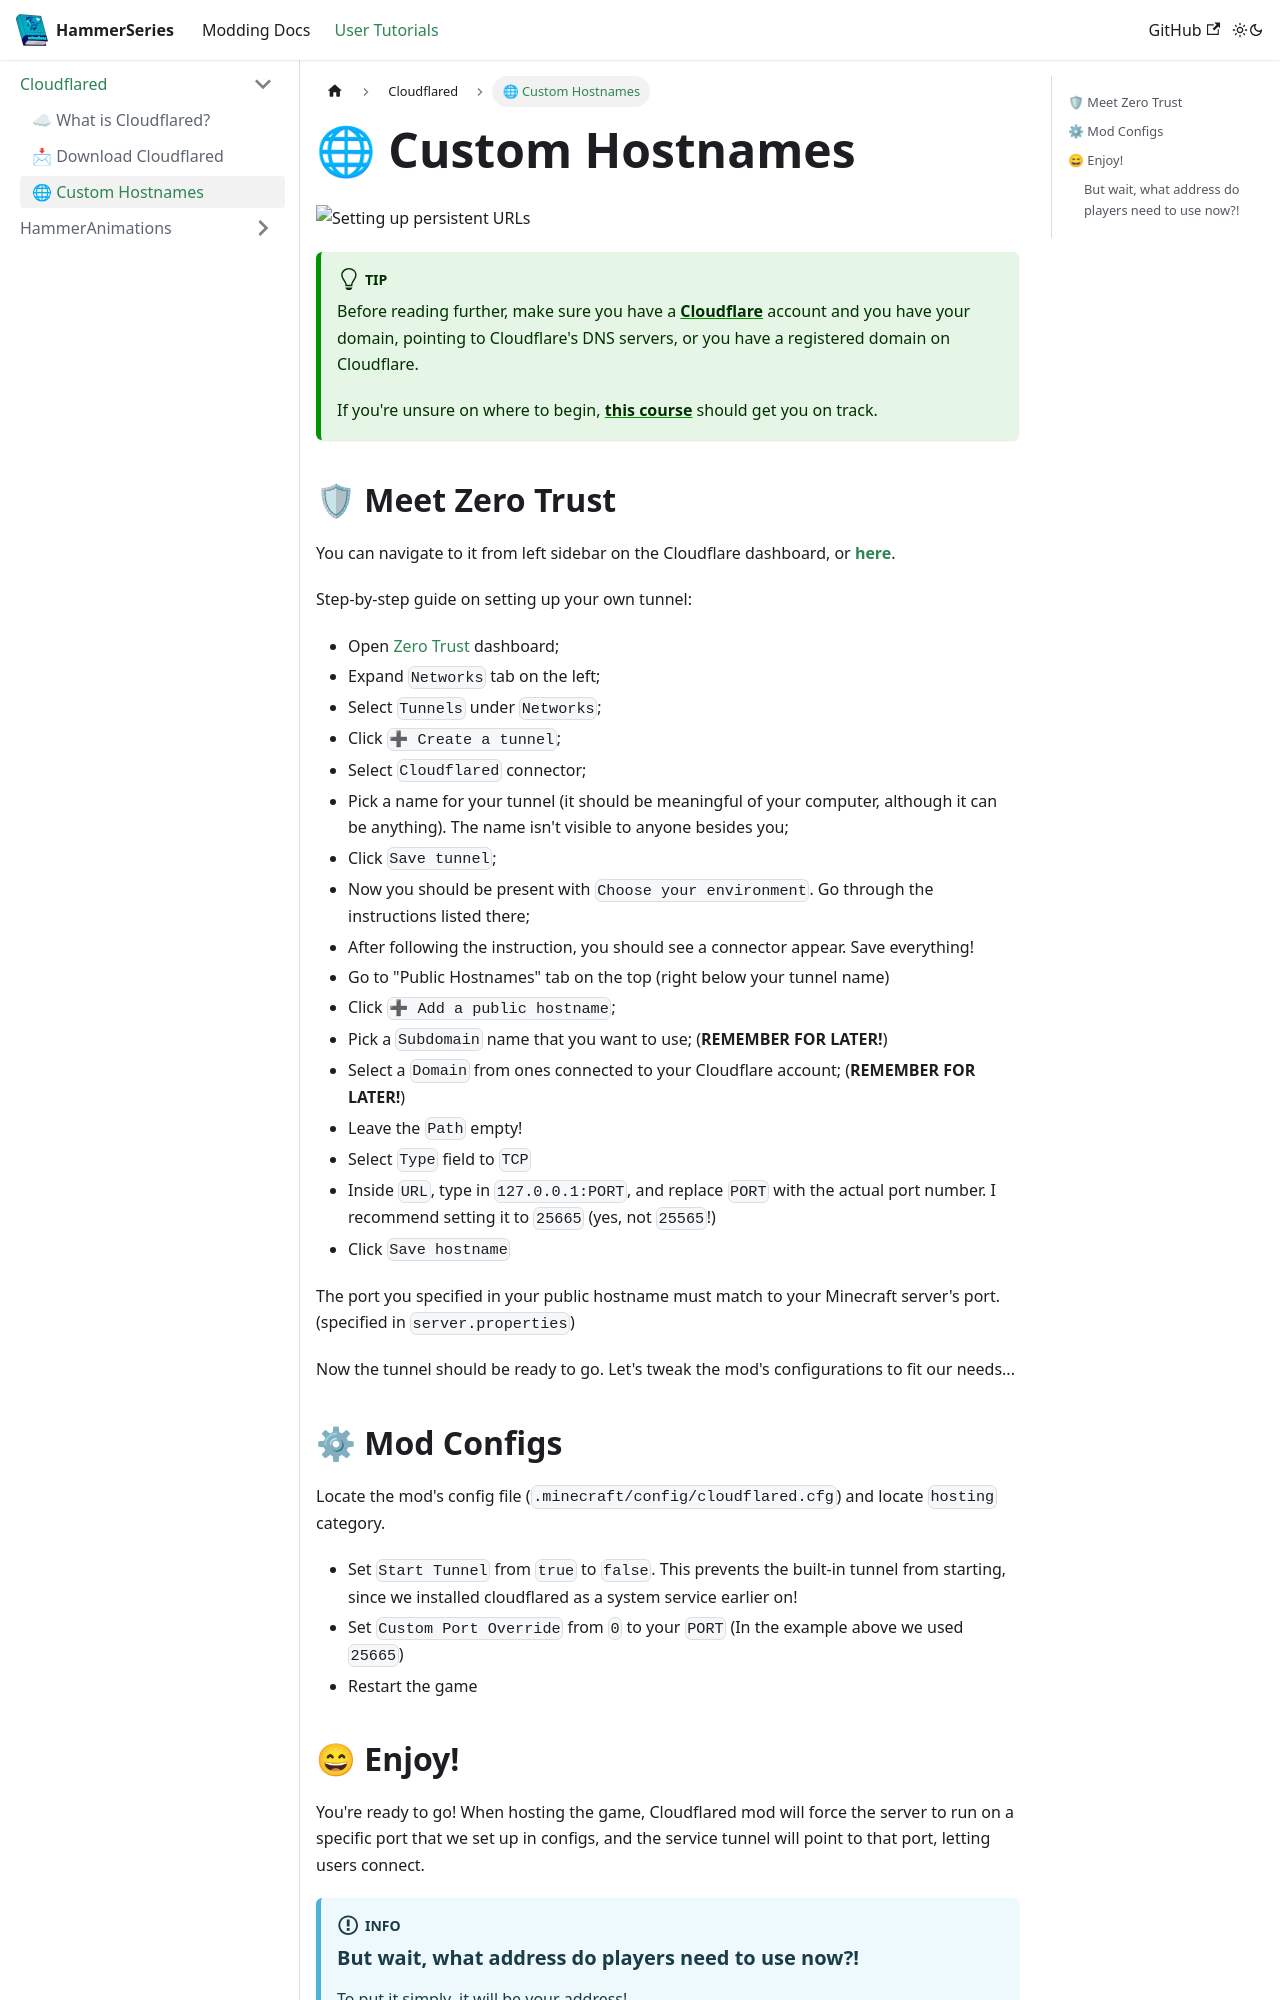

repository: dragon-forge/Docs · page: docs/user/cloudflared/custom_host.html · generator: docusaurus

---
sidebar_position: 2
title: 🌐 Custom Hostnames
---

![Setting up persistent URLs](https://assets.zeith.org/logos/cloudflared.png)

:::tip
Before reading further, make sure you have a **[Cloudflare](https://dash.cloudflare.com/)** account and you have your domain, pointing to Cloudflare's DNS servers, or you have a registered domain on Cloudflare.

If you're unsure on where to begin, **[this course](https://developers.cloudflare.com/learning-paths/get-started/#add-your-domain-to-cloudflare)** should get you on track.
:::

## 🛡 Meet Zero Trust

You can navigate to it from left sidebar on the Cloudflare dashboard, or **[here](https://one.dash.cloudflare.com/)**.

Step-by-step guide on setting up your own tunnel:
- Open [Zero Trust](https://one.dash.cloudflare.com/) dashboard;
- Expand `Networks` tab on the left;
- Select `Tunnels` under `Networks`;
- Click `➕ Create a tunnel`;
- Select `Cloudflared` connector;
- Pick a name for your tunnel (it should be meaningful of your computer, although it can be anything). The name isn't visible to anyone besides you;
- Click `Save tunnel`;
- Now you should be present with `Choose your environment`. Go through the instructions listed there;
- After following the instruction, you should see a connector appear. Save everything!
- Go to "Public Hostnames" tab on the top (right below your tunnel name)
- Click `➕ Add a public hostname`;
- Pick a `Subdomain` name that you want to use; (**REMEMBER FOR LATER!**)
- Select a `Domain` from ones connected to your Cloudflare account; (**REMEMBER FOR LATER!**)
- Leave the `Path` empty!
- Select `Type` field to `TCP`
- Inside `URL`, type in `127.0.0.1:PORT`, and replace `PORT` with the actual port number. I recommend setting it to `25665` (yes, not `25565`!)
- Click `Save hostname`

Now the tunnel should be ready to go.
Let's tweak the mod's configurations to fit our needs...

## ⚙ Mod Configs

Locate the mod's config file (`.minecraft/config/cloudflared.cfg`) and locate `hosting` category.
- Set `Start Tunnel` from `true` to `false`. This prevents the built-in tunnel from starting, since we installed cloudflared as a system service earlier on!
- Set `Custom Port Override` from `0` to your `PORT` (In the example above we used `25665`)
- Restart the game
